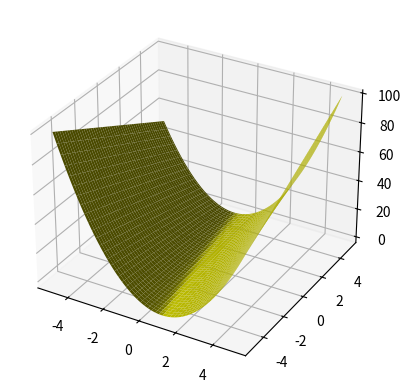

The matplotlib source for this figure:
import numpy as np
import matplotlib.pyplot as plt
from mpl_toolkits.mplot3d import Axes3D


# Define the func(x,y)
def func(x, y):
    return x * y + 3 * x * x


figure = plt.figure()
ax = figure.add_subplot(111, projection='3d')

x = np.linspace(-5, 5, 100)
y = np.linspace(-5, 5, 100)

x, y = np.meshgrid(x, y)
z = func(x, y)

ax.plot_surface(x, y, z, color='y')
plt.show()

#%%

x = 5
y = -6

x_plus_y = x + y
x_minus_y = x - y
x_times_y = x * y
x_divided_by_y = x / y

fifth_power_of_x = x ** 5
square_root_of_x = x ** 0.5

print(fifth_power_of_x)
print(square_root_of_x)
#%%
z = 1+3
print(z)
